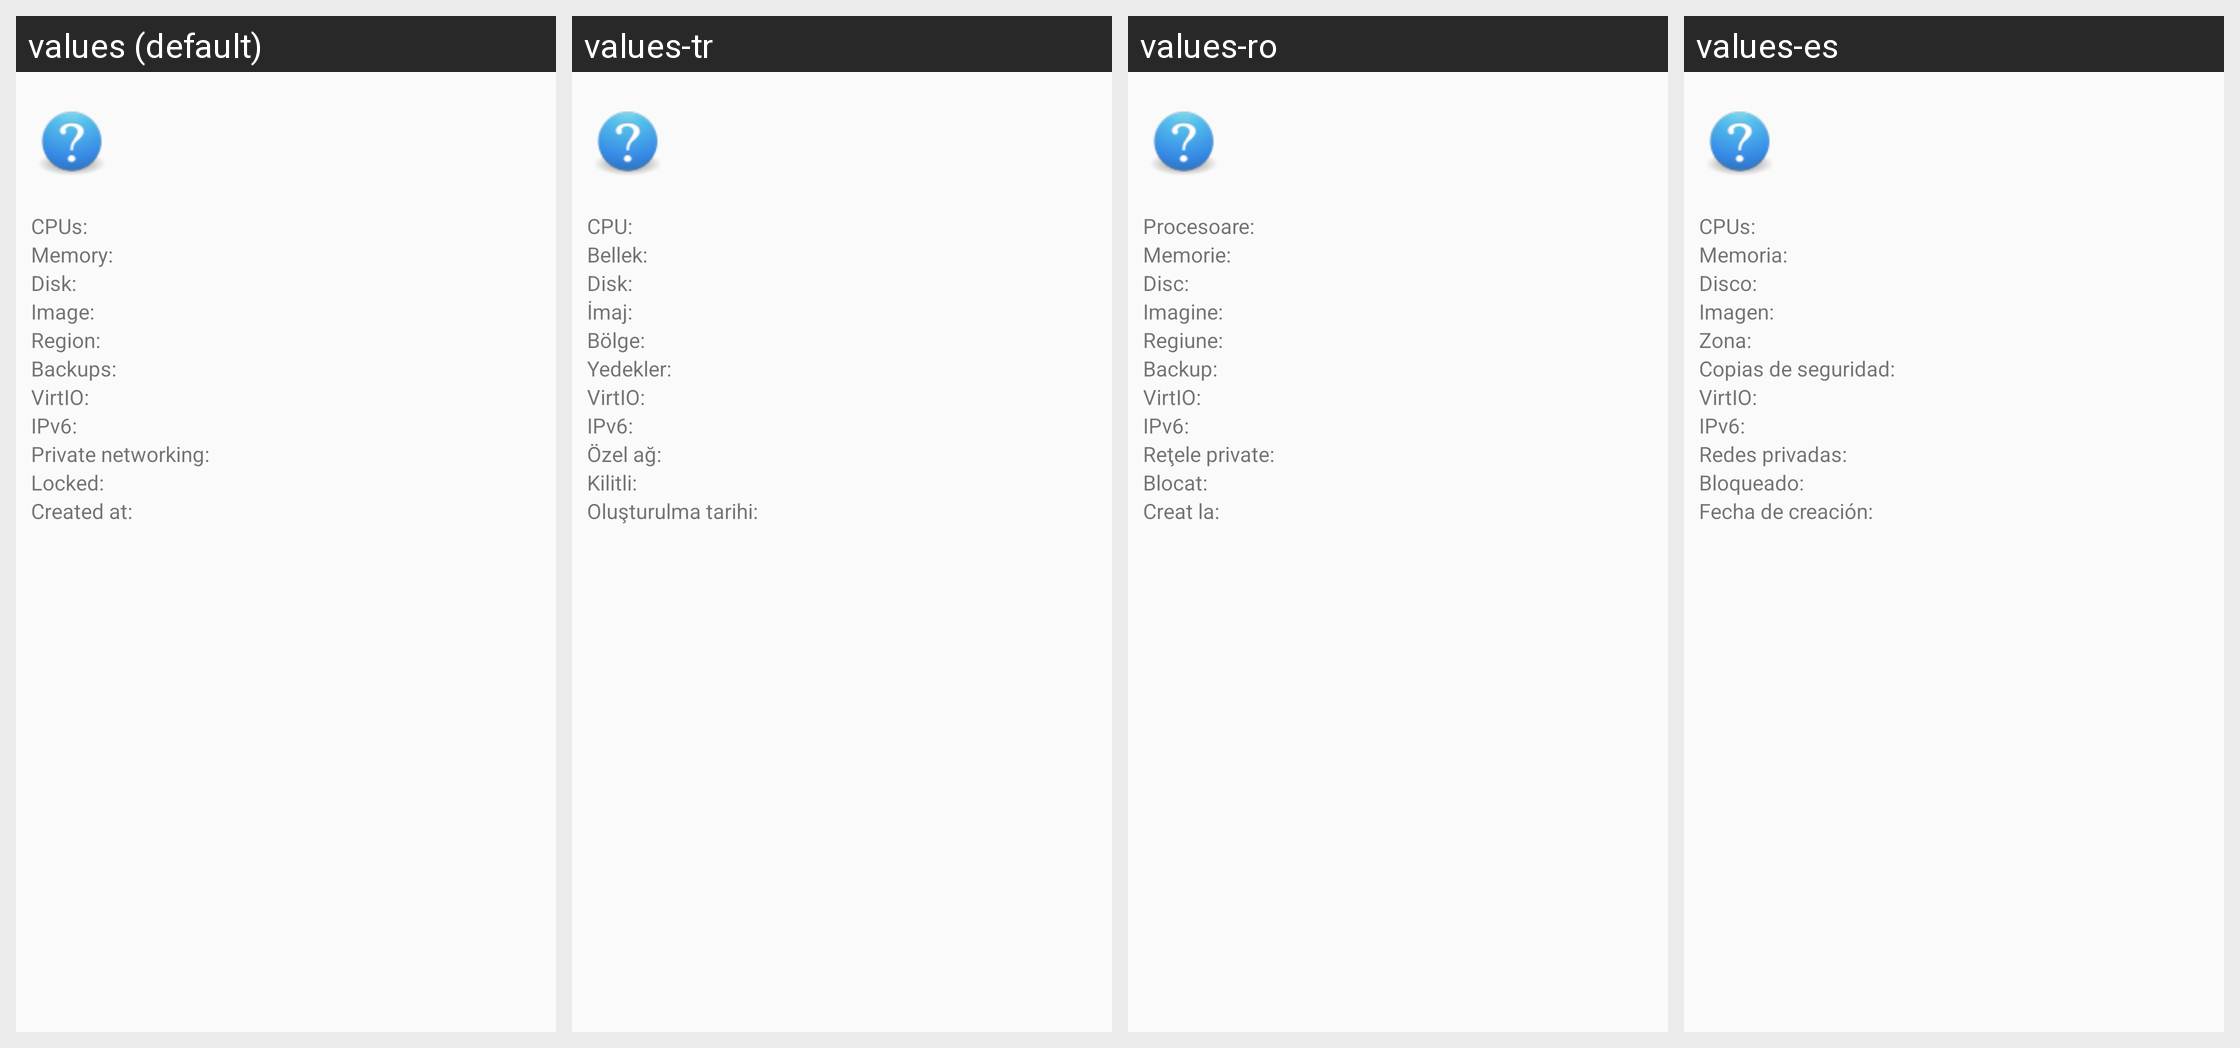

Strings drawn on this Android screen and how each of the app's shown locales translates them:
Android screen res/layout/dialog_droplet_details.xml rendered under 4 locales, left to right: values (default), values-tr, values-ro, values-es. Device: Nexus 5 (rendered at 1080×1920; each locale shown at half size, 540×960, under a caption strip naming it); theme AppTheme.
Other locales in the repository, not shown: values-de, values-fr, values-it, values-ja, values-nb, values-nl, values-pl, values-pt, values-ru, values-sv, values-zh, values-zh-rCN.
Strings drawn on this screen, with the default value and each locale's value (text and hints the layout hard-codes, and strings that could not be matched under every locale, appear in the picture but are not listed):

cpus_label
  values: CPUs:
  values-tr: CPU:
  values-ro: Procesoare:
  values-es: CPUs:

memory_label
  values: Memory:
  values-tr: Bellek:
  values-ro: Memorie:
  values-es: Memoria:

disk_label
  values: Disk:
  values-tr: Disk:
  values-ro: Disc:
  values-es: Disco:

image_label
  values: Image:
  values-tr: İmaj:
  values-ro: Imagine:
  values-es: Imagen:

region_label
  values: Region:
  values-tr: Bölge:
  values-ro: Regiune:
  values-es: Zona:

backups_active_label
  values: Backups:
  values-tr: Yedekler:
  values-ro: Backup:
  values-es: Copias de seguridad:

virtio_active_label
  values: VirtIO:
  values-tr: VirtIO:
  values-ro: VirtIO:
  values-es: VirtIO:

ipv6_active_label
  values: IPv6:
  values-tr: IPv6:
  values-ro: IPv6:
  values-es: IPv6:

private_networking_active_label
  values: Private networking:
  values-tr: Özel ağ:
  values-ro: Reţele private:
  values-es: Redes privadas:

locked_label
  values: Locked:
  values-tr: Kilitli:
  values-ro: Blocat:
  values-es: Bloqueado:

created_at_label
  values: Created at:
  values-tr: Oluşturulma tarihi:
  values-ro: Creat la:
  values-es: Fecha de creación:
